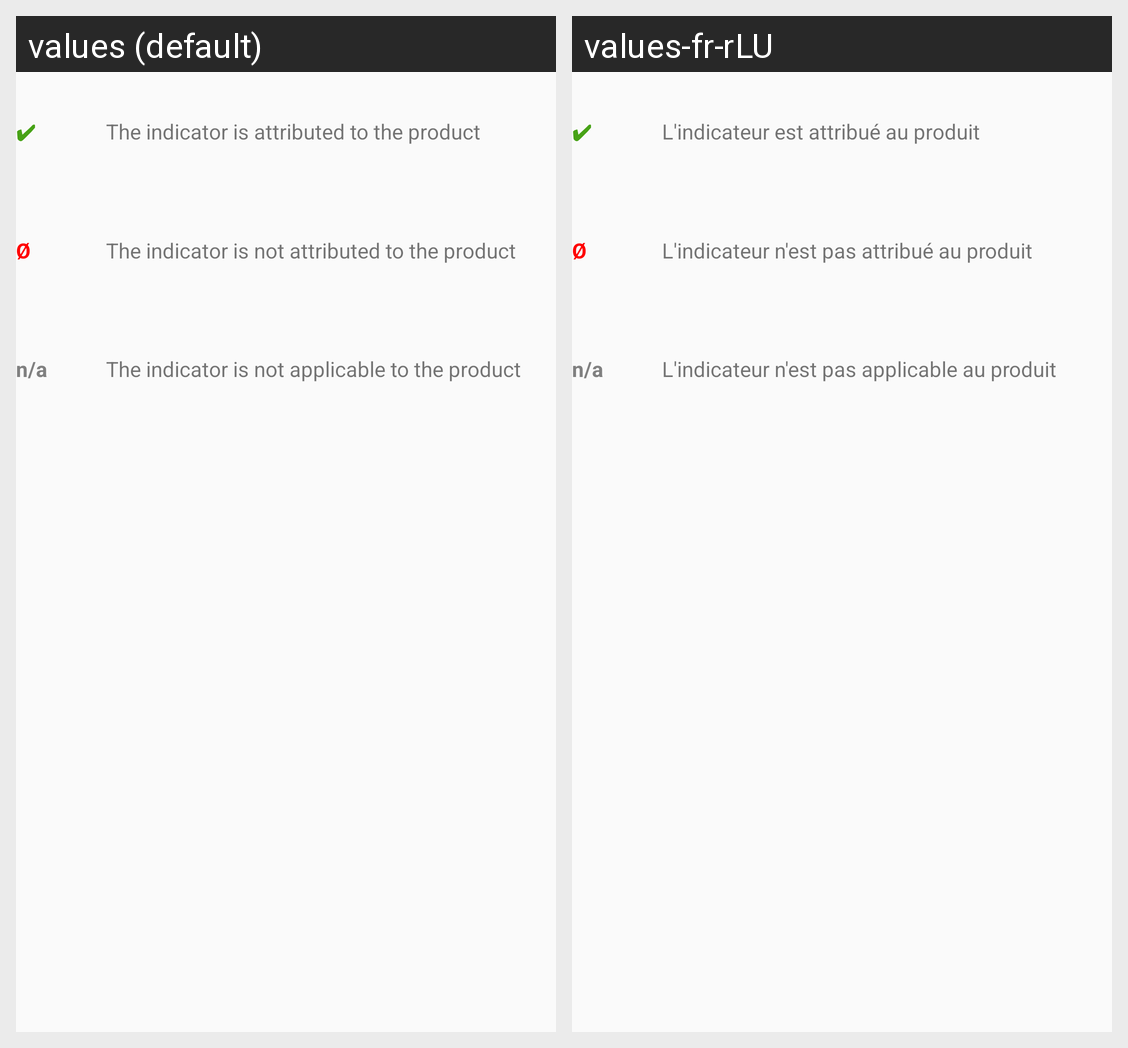

Locale-by-locale string values for the Android screen shown in this grid:
Android screen res/layout/fragment_symbols_help.xml rendered under 2 locales, left to right: values (default), values-fr-rLU. Device: Nexus 5 (rendered at 1080×1920; each locale shown at half size, 540×960, under a caption strip naming it); theme AppTheme.
Strings drawn on this screen, with the default value and each locale's value (text and hints the layout hard-codes, and strings that could not be matched under every locale, appear in the picture but are not listed):

help_attributed
  values: The indicator is attributed to the product
  values-fr-rLU: L'indicateur est attribué au produit

help_not_attributed
  values: The indicator is not attributed to the product
  values-fr-rLU: L'indicateur n'est pas attribué au produit

help_not_applicable
  values: The indicator is not applicable to the product
  values-fr-rLU: L'indicateur n'est pas applicable au produit
